Labelled photos from "texas_tortoise_composite", an image-classification folder in csekharan/tortoise-predictor. The possible labels are: blank, other animal, tortoise.

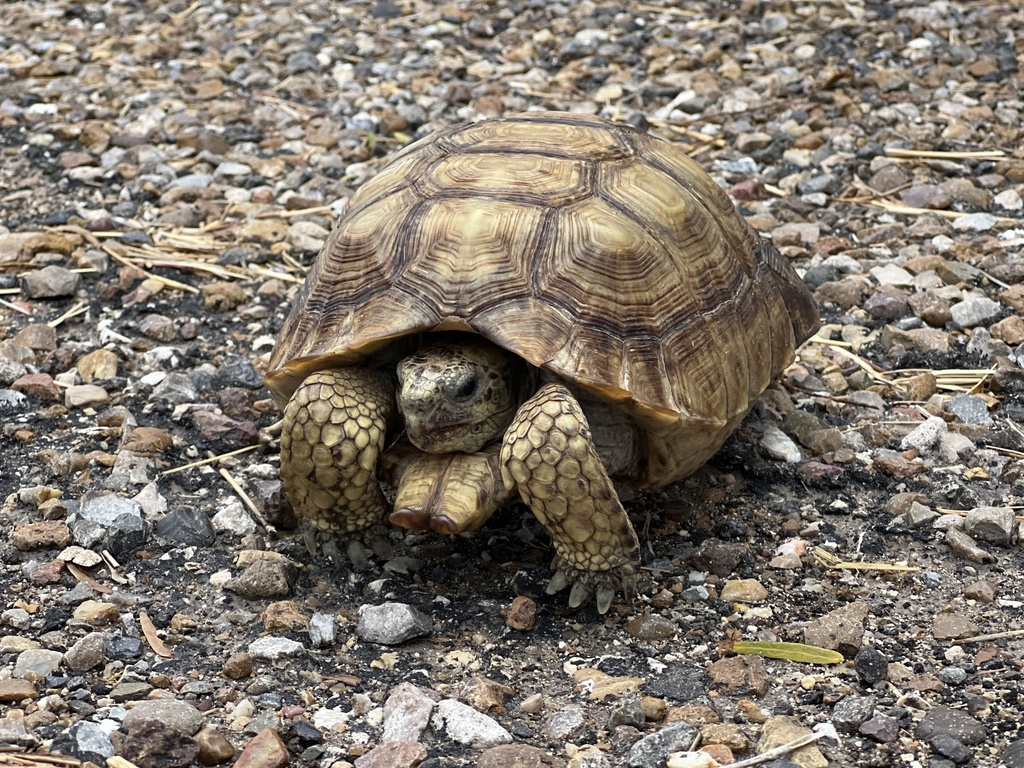
Label: tortoise

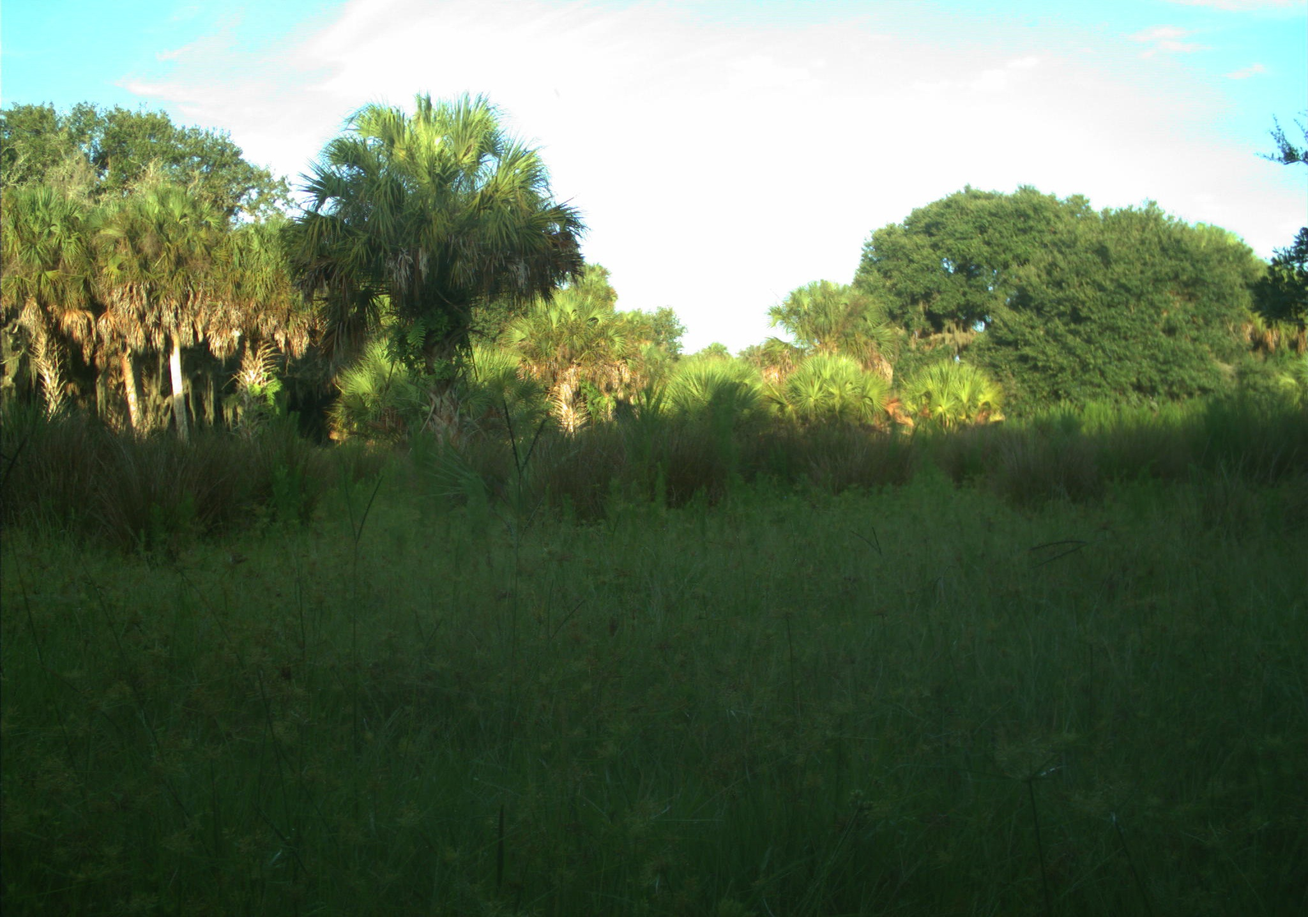
Label: blank

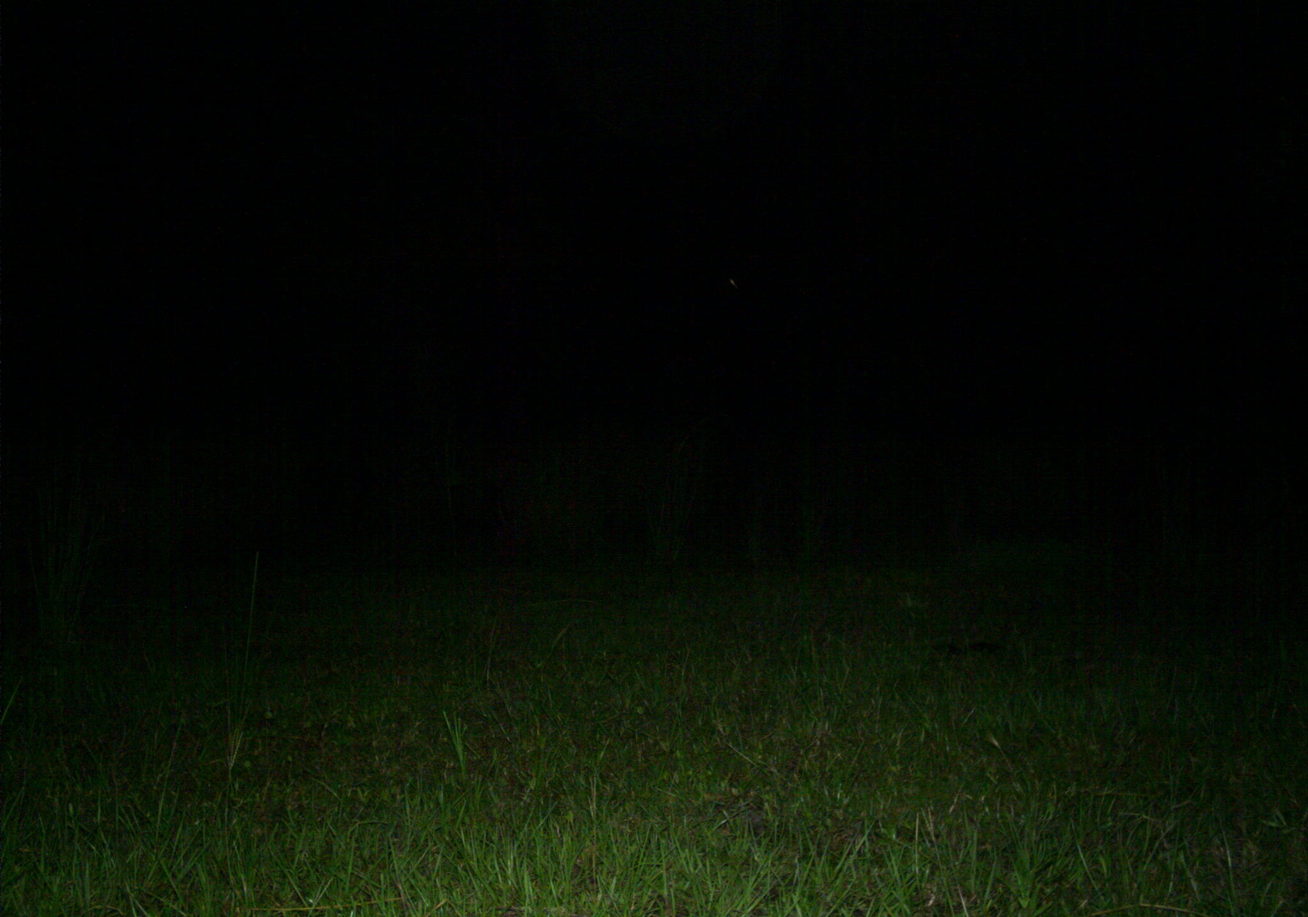
Label: blank

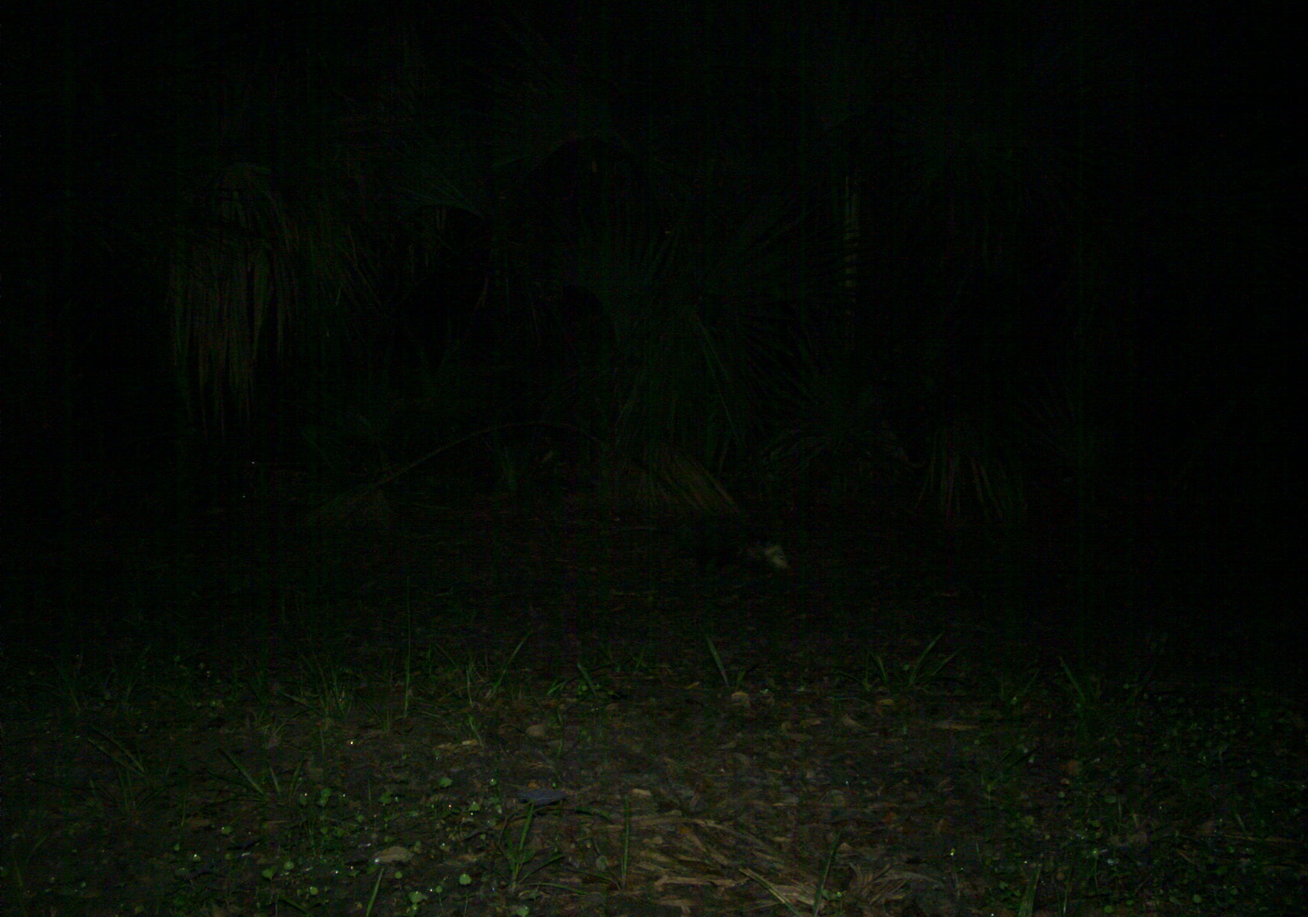
Label: other animal

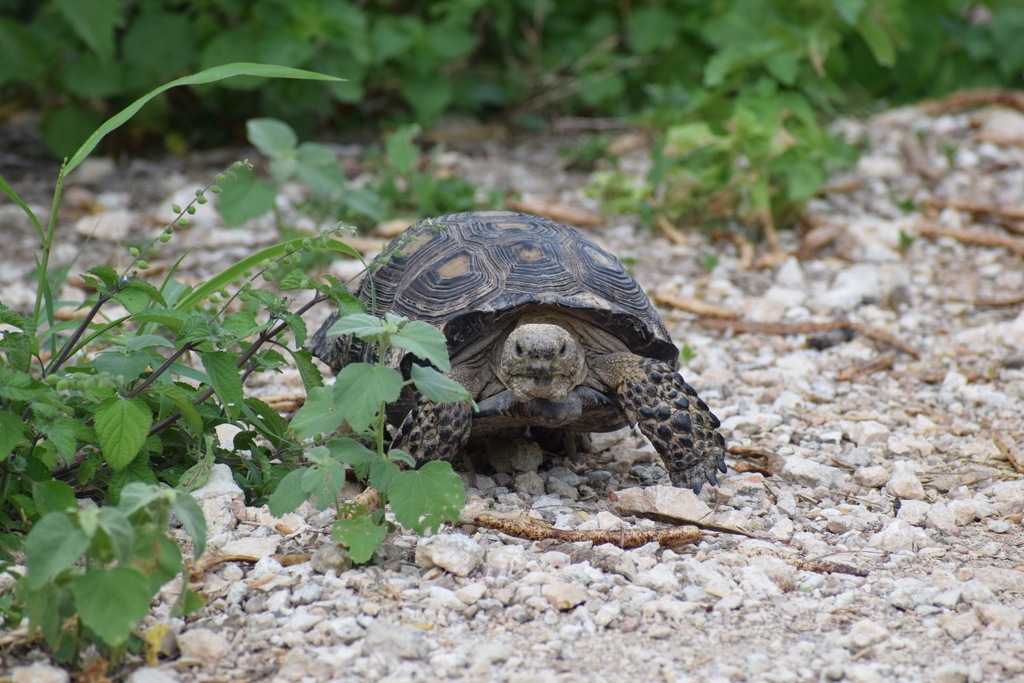
Label: tortoise

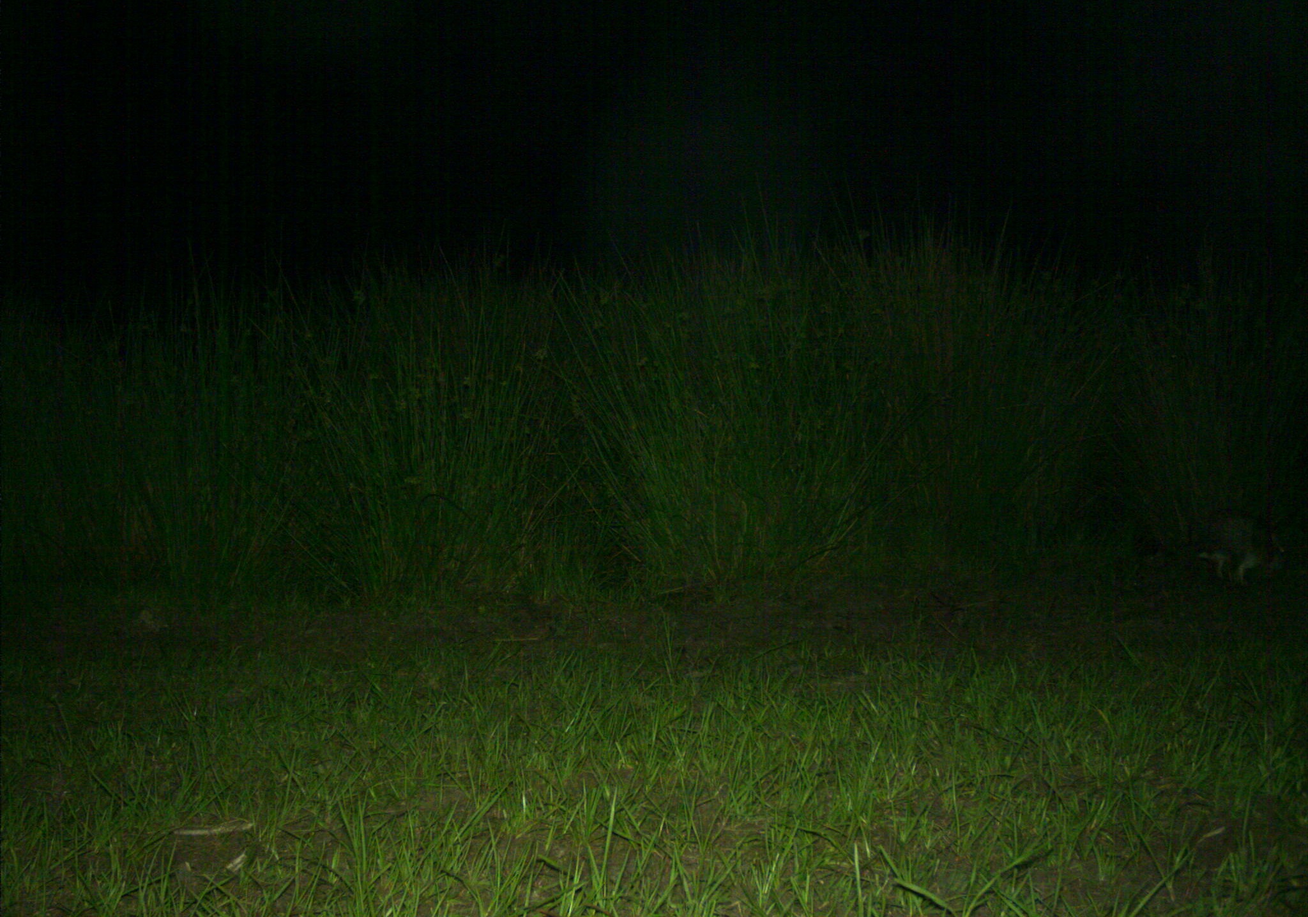
Label: other animal
